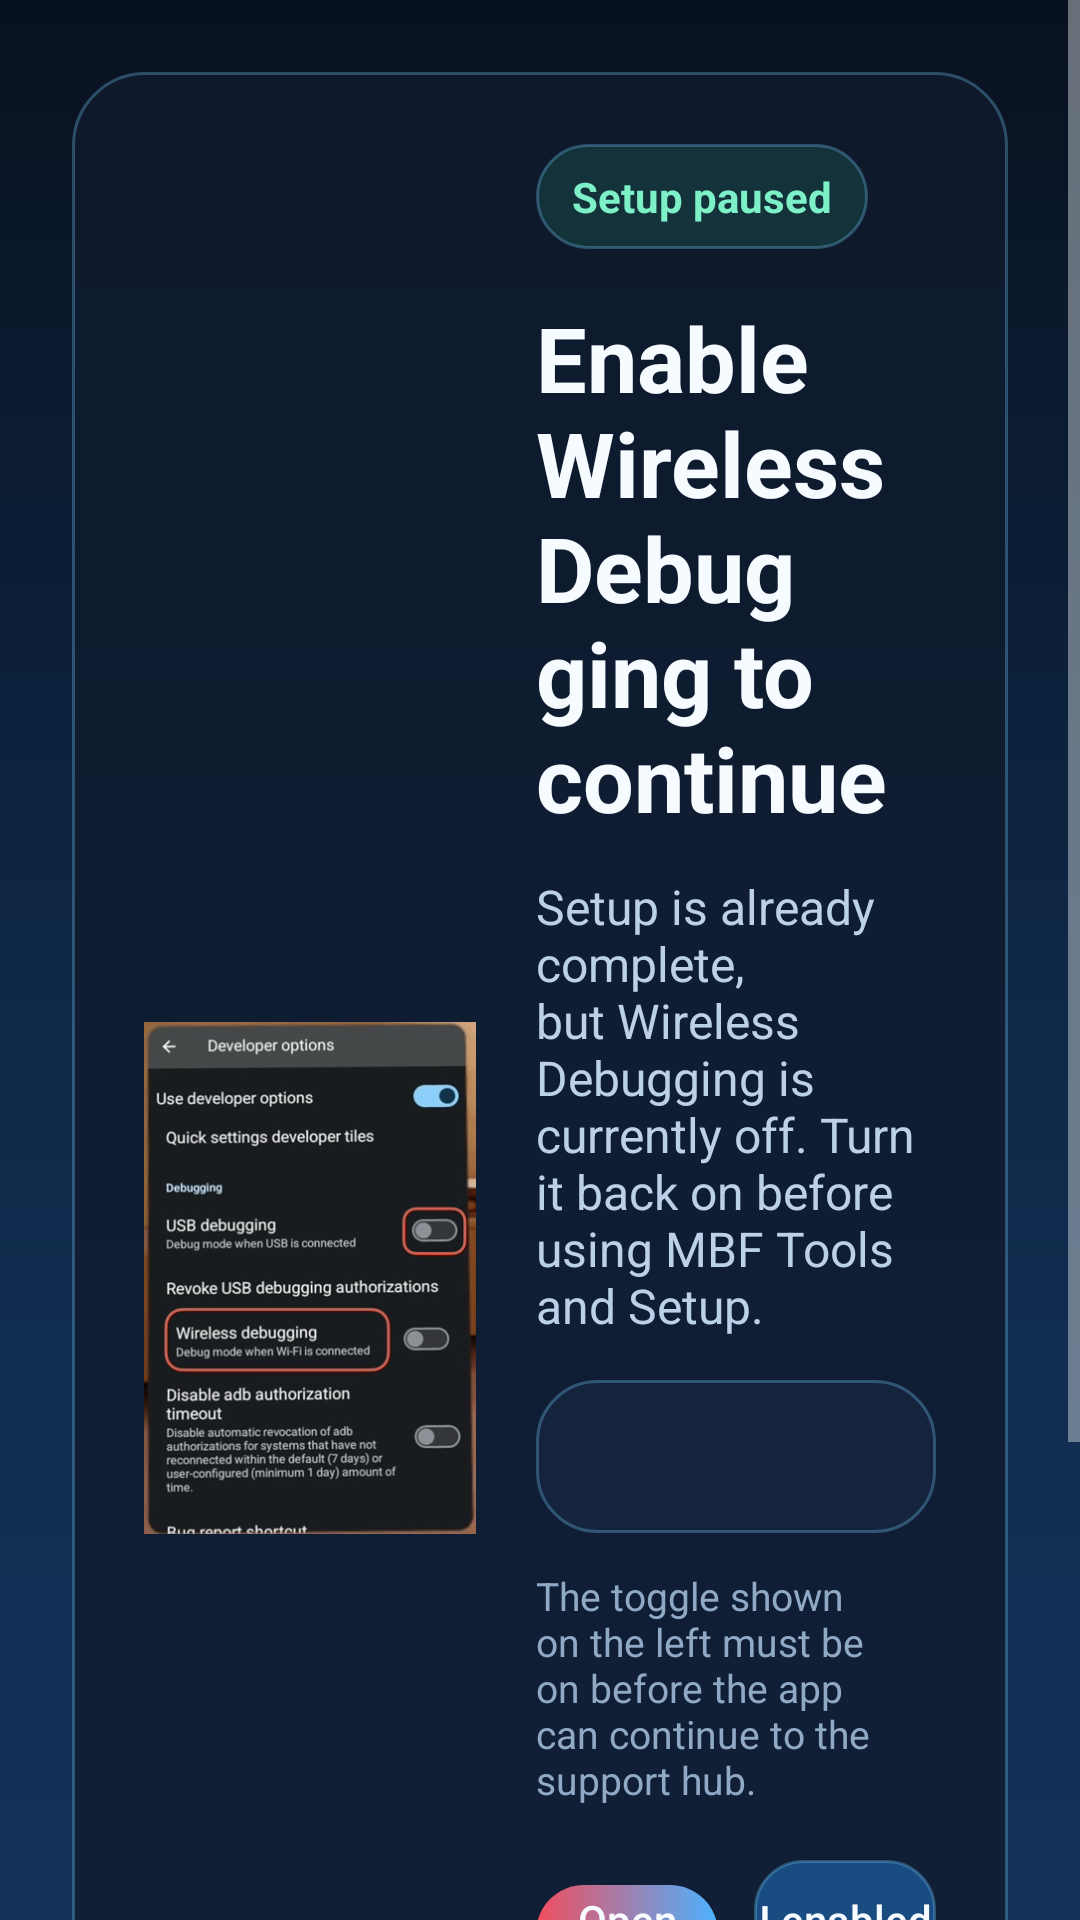

Layout XML and referenced resources for this Android screen:
<!-- AndroidManifest.xml: application theme android:Theme.DeviceDefault -->
<!-- res/layout/activity_wireless_required.xml -->
<?xml version="1.0" encoding="utf-8"?>
<ScrollView xmlns:android="http://schemas.android.com/apk/res/android"
    android:layout_width="match_parent"
    android:layout_height="match_parent"
    android:background="@drawable/bg_app_gradient"
    android:fillViewport="true">

    <LinearLayout
        android:layout_width="match_parent"
        android:layout_height="wrap_content"
        android:gravity="center"
        android:orientation="vertical"
        android:padding="24dp">

        <LinearLayout
            android:layout_width="match_parent"
            android:layout_height="wrap_content"
            android:background="@drawable/bg_panel"
            android:gravity="center_vertical"
            android:orientation="horizontal"
            android:padding="24dp">

            <ImageView
                android:layout_width="0dp"
                android:layout_height="420dp"
                android:layout_weight="5"
                android:adjustViewBounds="true"
                android:contentDescription="@string/wireless_required_image_caption"
                android:scaleType="fitCenter"
                android:src="@drawable/guide_step_dev_options" />

            <Space
                android:layout_width="20dp"
                android:layout_height="wrap_content" />

            <LinearLayout
                android:layout_width="0dp"
                android:layout_height="wrap_content"
                android:layout_weight="6"
                android:orientation="vertical">

                <TextView
                    android:layout_width="wrap_content"
                    android:layout_height="wrap_content"
                    android:background="@drawable/bg_chip"
                    android:paddingLeft="12dp"
                    android:paddingTop="8dp"
                    android:paddingRight="12dp"
                    android:paddingBottom="8dp"
                    android:text="@string/wireless_required_chip"
                    android:textColor="@color/success_chip_text"
                    android:textStyle="bold" />

                <TextView
                    android:layout_width="wrap_content"
                    android:layout_height="wrap_content"
                    android:layout_marginTop="16dp"
                    android:text="@string/wireless_required_title"
                    android:textColor="@color/text_primary"
                    android:textSize="30sp"
                    android:textStyle="bold" />

                <TextView
                    android:layout_width="match_parent"
                    android:layout_height="wrap_content"
                    android:layout_marginTop="12dp"
                    android:text="@string/wireless_required_body"
                    android:textColor="@color/text_secondary"
                    android:textSize="16sp" />

                <TextView
                    android:id="@+id/txtWirelessRequiredDetail"
                    android:layout_width="match_parent"
                    android:layout_height="wrap_content"
                    android:layout_marginTop="14dp"
                    android:background="@drawable/bg_panel_secondary"
                    android:padding="16dp"
                    android:textColor="@color/text_muted"
                    android:textSize="14sp" />

                <TextView
                    android:layout_width="match_parent"
                    android:layout_height="wrap_content"
                    android:layout_marginTop="12dp"
                    android:text="@string/wireless_required_hint"
                    android:textColor="@color/text_muted"
                    android:textSize="13sp" />

                <LinearLayout
                    android:layout_width="match_parent"
                    android:layout_height="wrap_content"
                    android:layout_marginTop="18dp"
                    android:orientation="horizontal">

                    <Button
                        android:id="@+id/btnWirelessRequiredOpenDeveloperSettings"
                        android:layout_width="0dp"
                        android:layout_height="wrap_content"
                        android:layout_weight="1"
                        android:background="@drawable/bg_button_primary"
                        android:minHeight="56dp"
                        android:text="@string/action_open_developer_settings"
                        android:textAllCaps="false"
                        android:textColor="@color/text_primary" />

                    <Space
                        android:layout_width="12dp"
                        android:layout_height="wrap_content" />

                    <Button
                        android:id="@+id/btnWirelessRequiredRetry"
                        android:layout_width="0dp"
                        android:layout_height="wrap_content"
                        android:layout_weight="1"
                        android:background="@drawable/bg_button_secondary"
                        android:minHeight="56dp"
                        android:text="@string/wireless_required_action_retry"
                        android:textAllCaps="false"
                        android:textColor="@color/text_primary" />
                </LinearLayout>

                <LinearLayout
                    android:layout_width="match_parent"
                    android:layout_height="wrap_content"
                    android:layout_marginTop="12dp"
                    android:orientation="horizontal">

                    <Button
                        android:id="@+id/btnWirelessRequiredGuide"
                        android:layout_width="0dp"
                        android:layout_height="wrap_content"
                        android:layout_weight="1"
                        android:background="@drawable/bg_button_ghost"
                        android:minHeight="52dp"
                        android:text="@string/home_action_guide"
                        android:textAllCaps="false"
                        android:textColor="@color/text_primary" />

                    <Space
                        android:layout_width="12dp"
                        android:layout_height="wrap_content" />

                    <Button
                        android:id="@+id/btnWirelessRequiredAdvanced"
                        android:layout_width="0dp"
                        android:layout_height="wrap_content"
                        android:layout_weight="1"
                        android:background="@drawable/bg_button_ghost"
                        android:minHeight="52dp"
                        android:text="@string/guide_action_advanced_small"
                        android:textAllCaps="false"
                        android:textColor="@color/text_primary" />
                </LinearLayout>

                <Button
                    android:id="@+id/btnWirelessRequiredShareLogs"
                    android:layout_width="match_parent"
                    android:layout_height="wrap_content"
                    android:layout_marginTop="12dp"
                    android:background="@drawable/bg_button_ghost"
                    android:minHeight="52dp"
                    android:text="@string/action_share_debug_logs"
                    android:textAllCaps="false"
                    android:textColor="@color/text_primary" />
            </LinearLayout>
        </LinearLayout>
    </LinearLayout>
</ScrollView>
<!-- resources referenced by this layout -->
<resources>
  <color name="success_chip_text">#7DF0C8</color>
  <color name="text_muted">#90A9C5</color>
  <color name="text_primary">#F6FBFF</color>
  <color name="text_secondary">#BCD1E8</color>
  <!-- drawable bg_app_gradient (drawable) -->
  <?xml version="1.0" encoding="utf-8"?>
  <shape xmlns:android="http://schemas.android.com/apk/res/android">
      <gradient
          android:angle="270"
          android:startColor="@color/bg_app_top"
          android:centerColor="#0E2746"
          android:endColor="@color/bg_app_bottom" />
  </shape>
  <!-- drawable bg_button_ghost (drawable) -->
  <?xml version="1.0" encoding="utf-8"?>
  <shape xmlns:android="http://schemas.android.com/apk/res/android">
      <corners android:radius="16dp" />
      <solid android:color="@color/surface_overlay" />
      <stroke
          android:width="1dp"
          android:color="@color/surface_border" />
  </shape>
  <!-- drawable bg_button_primary (drawable) -->
  <?xml version="1.0" encoding="utf-8"?>
  <shape xmlns:android="http://schemas.android.com/apk/res/android">
      <corners android:radius="16dp" />
      <gradient
          android:angle="0"
          android:startColor="@color/brand_red"
          android:endColor="@color/brand_blue" />
  </shape>
  <!-- drawable bg_button_secondary (drawable) -->
  <?xml version="1.0" encoding="utf-8"?>
  <shape xmlns:android="http://schemas.android.com/apk/res/android">
      <corners android:radius="16dp" />
      <solid android:color="@color/brand_blue_deep" />
      <stroke
          android:width="1dp"
          android:color="@color/surface_border" />
  </shape>
  <!-- drawable bg_chip (drawable) -->
  <?xml version="1.0" encoding="utf-8"?>
  <shape xmlns:android="http://schemas.android.com/apk/res/android">
      <corners android:radius="999dp" />
      <solid android:color="@color/success_chip_bg" />
      <stroke
          android:width="1dp"
          android:color="@color/surface_border" />
  </shape>
  <!-- drawable bg_panel (drawable) -->
  <?xml version="1.0" encoding="utf-8"?>
  <shape xmlns:android="http://schemas.android.com/apk/res/android">
      <corners android:radius="24dp" />
      <solid android:color="@color/surface_primary" />
      <stroke
          android:width="1dp"
          android:color="@color/surface_border" />
  </shape>
  <!-- drawable bg_panel_secondary (drawable) -->
  <?xml version="1.0" encoding="utf-8"?>
  <shape xmlns:android="http://schemas.android.com/apk/res/android">
      <corners android:radius="20dp" />
      <solid android:color="@color/surface_secondary" />
      <stroke
          android:width="1dp"
          android:color="@color/surface_border" />
  </shape>
  <string name="action_open_developer_settings">Open Developer Settings</string>
  <string name="action_share_debug_logs">Share Debug Logs</string>
  <string name="guide_action_advanced_small">Advanced</string>
  <string name="home_action_guide">Open Guide</string>
  <string name="wireless_required_action_retry">I enabled it</string>
  <string name="wireless_required_body">Setup is already complete, but Wireless Debugging is currently off. Turn it back on before using MBF Tools and Setup.</string>
  <string name="wireless_required_chip">Setup paused</string>
  <string name="wireless_required_hint">The toggle shown on the left must be on before the app can continue to the support hub.</string>
  <string name="wireless_required_image_caption">Developer options screenshot showing the Wireless Debugging toggle.</string>
  <string name="wireless_required_title">Enable Wireless Debugging to continue</string>
  <color name="bg_app_top">#08111F</color>
  <color name="bg_app_bottom">#13335B</color>
  <color name="surface_overlay">#661D3357</color>
  <color name="surface_border">#4D78D1FF</color>
  <color name="brand_red">#F24E5E</color>
  <color name="brand_blue">#4CB2FF</color>
  <color name="brand_blue_deep">#194D82</color>
  <color name="success_chip_bg">#2234D399</color>
  <color name="surface_primary">#CC0F1B2D</color>
  <color name="surface_secondary">#B3172742</color>
</resources>
